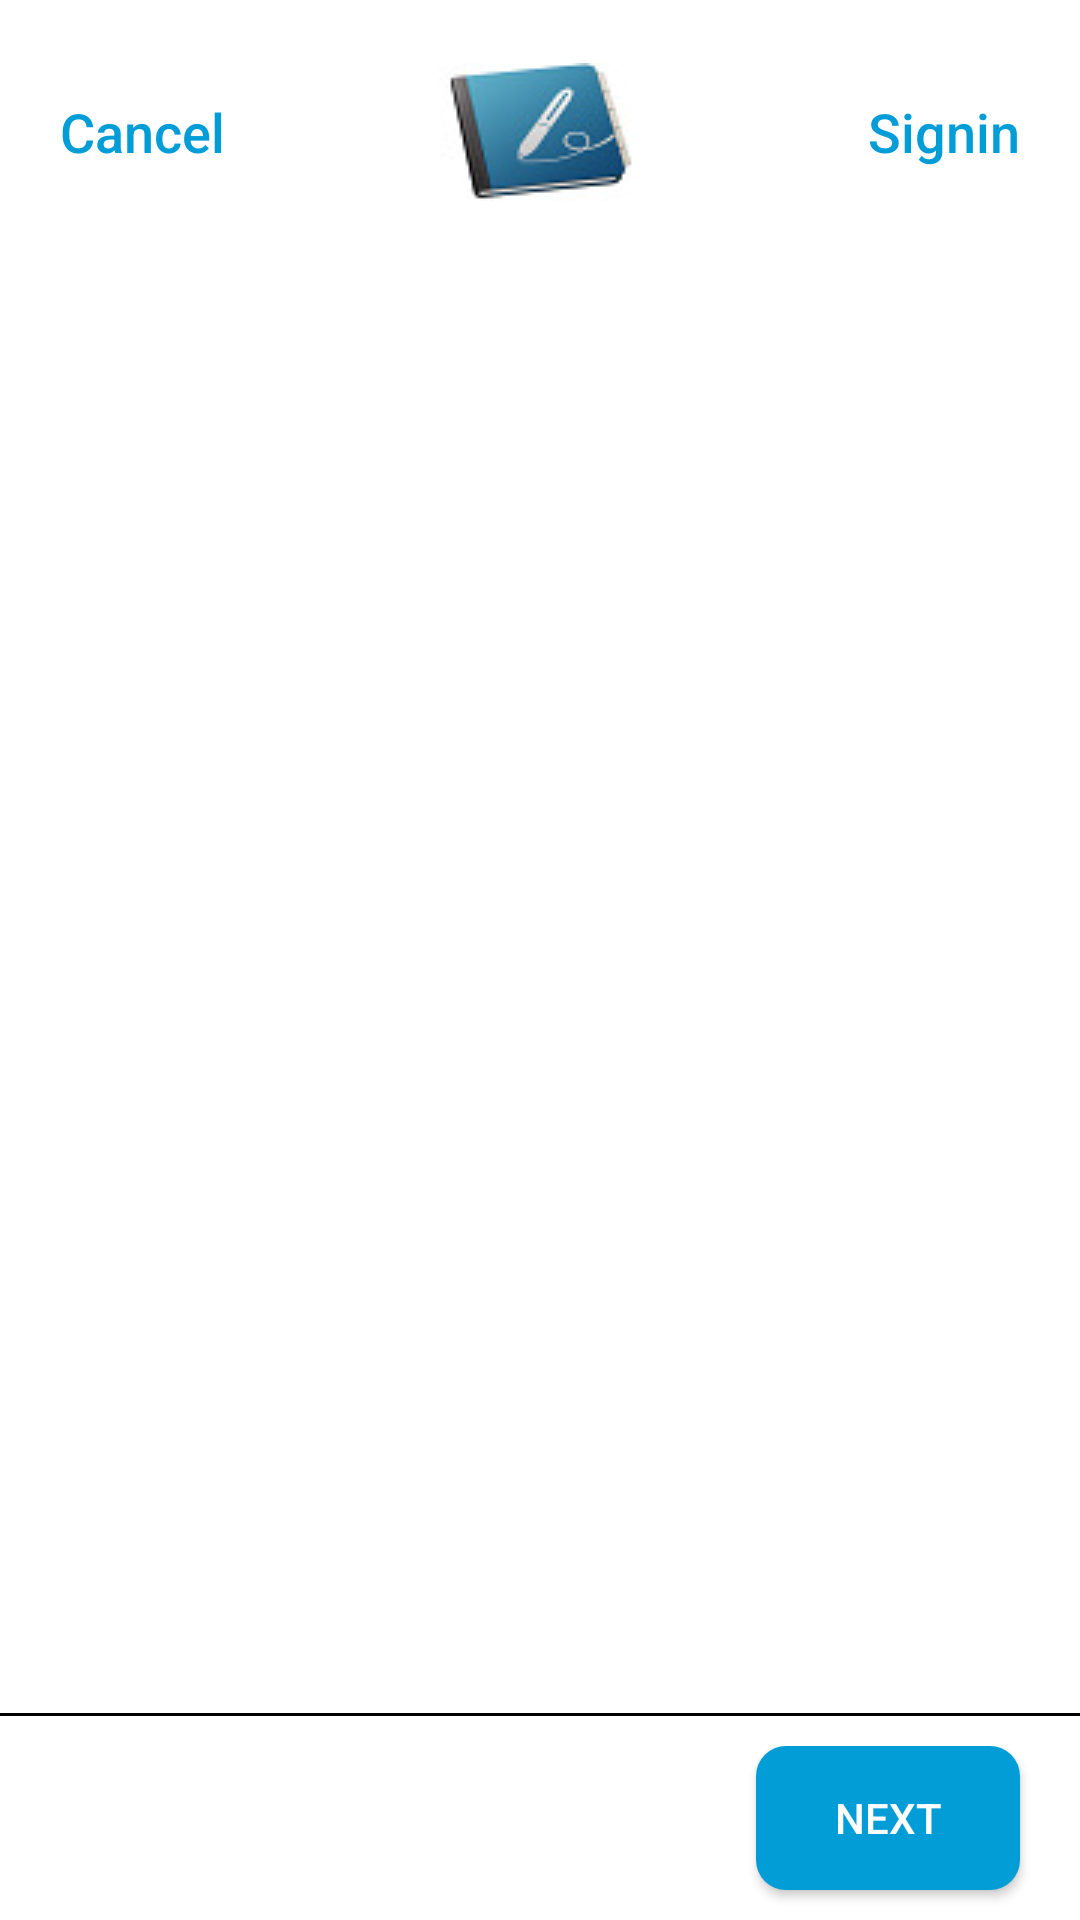

Layout XML and referenced resources for this Android screen:
<!-- AndroidManifest.xml: application theme AppTheme -->
<!-- res/layout/activity_singup.xml -->
<?xml version="1.0" encoding="utf-8"?>
<LinearLayout xmlns:android="http://schemas.android.com/apk/res/android"
    xmlns:app="http://schemas.android.com/apk/res-auto"
    android:layout_width="match_parent"
    android:layout_height="match_parent"
    android:background="#fff"
    android:orientation="vertical">

    <LinearLayout
        android:id="@+id/ll"
        android:layout_width="match_parent"
        android:layout_height="wrap_content"
        android:layout_marginTop="20dp"
        android:gravity="center_vertical">

        <Button
            android:id="@+id/btn_cancel"
            android:layout_width="0dp"
            android:layout_height="wrap_content"
            android:layout_weight="1"
            android:background="@null"
            android:gravity="left|center_vertical"
            android:paddingLeft="20dp"
            android:text="Cancel"
            android:textAllCaps="false"
            android:textColor="#029dd7"
            android:textSize="18sp" />

        <ImageView
            android:layout_width="wrap_content"
            android:layout_height="wrap_content"
            android:background="@drawable/logo_white" />

        <Button
            android:id="@+id/btn_signin"
            android:layout_width="0dp"
            android:layout_height="wrap_content"
            android:layout_weight="1"
            android:background="@null"
            android:gravity="center_vertical|right"
            android:paddingRight="20dp"
            android:text="Signin"
            android:textAllCaps="false"
            android:textColor="#029dd7"
            android:textSize="18sp" />

    </LinearLayout>

    <android.support.v4.view.ViewPager
        android:id="@+id/pager"
        android:layout_width="match_parent"
        android:layout_height="0dp"
        android:layout_below="@+id/ll"
        android:layout_weight="1"></android.support.v4.view.ViewPager>

    <com.example.shubh.project.Utils.LoadingView
        android:id="@+id/loadView"
        android:layout_width="match_parent"
        android:layout_height="wrap_content"
        android:layout_centerInParent="true"
        android:layout_weight="1"
        android:visibility="gone"
        app:loadingText="Signing Up...Please Wait..!" />


    <LinearLayout
        android:id="@+id/line"
        android:layout_width="match_parent"
        android:layout_height="wrap_content"
        android:layout_above="@+id/last">

        <View
            android:layout_width="match_parent"
            android:layout_height="1dp"
            android:layout_marginBottom="10dp"
            android:background="#000" />
    </LinearLayout>


    <RelativeLayout
        android:id="@+id/last"
        android:layout_width="match_parent"
        android:layout_height="wrap_content"
        android:layout_alignParentBottom="true">

        <Button
            android:id="@+id/validate"
            android:layout_width="wrap_content"
            android:layout_height="wrap_content"
            android:layout_alignParentRight="true"
            android:layout_marginBottom="10dp"
            android:layout_marginRight="20dp"
            android:background="@drawable/button"
            android:text="Next"
            android:textColor="#fff" />


    </RelativeLayout>


</LinearLayout>
<!-- resources referenced by this layout -->
<resources>
  <!-- drawable button (drawable) -->
  <shape xmlns:android="http://schemas.android.com/apk/res/android">
      <solid android:color="#029dd7" />
  
      <corners android:radius="10dp" />
      <padding
          android:bottom="10dp"
          android:left="10dp"
          android:right="10dp"
          android:top="10dp" />
  </shape>
  <!-- drawable logo_white: jpeg bitmap (drawable, 3015 bytes) -->
  <style name="AppTheme" parent="Theme.AppCompat.Light.DarkActionBar">
          
          <item name="colorPrimary">@color/colorPrimary</item>
          <item name="colorPrimaryDark">@color/colorPrimaryDark</item>
          <item name="colorAccent">@color/colorAccent</item>
      </style>
  <color name="colorPrimary">#029dd7</color>
  <color name="colorPrimaryDark">#029dd7</color>
  <color name="colorAccent">#029dd7</color>
</resources>
